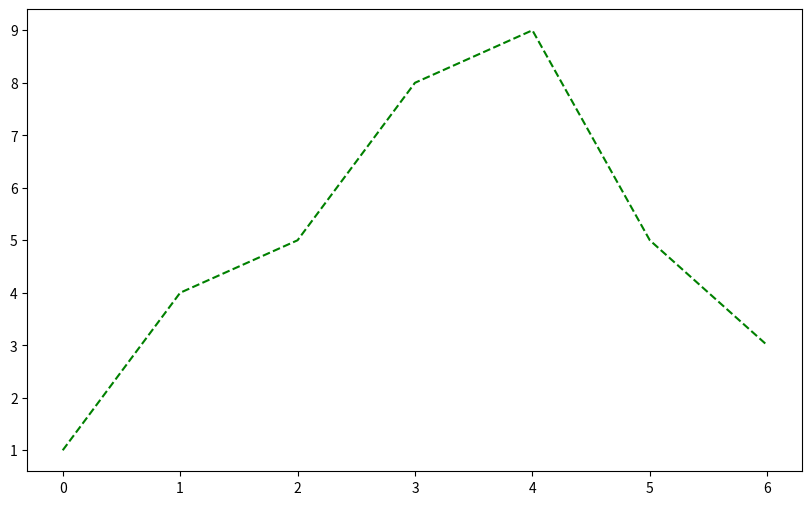

Source code (Python):
import matplotlib.pyplot as plt

#  plot()함수에 linestyle='dashed' 추가

x = [0, 1, 2, 3, 4, 5, 6]
y = [1, 4, 5, 8, 9, 5, 3]

plt.figure(figsize=(10, 6))
plt.plot(x, y, color='green', linestyle='dashed')
plt.show()
